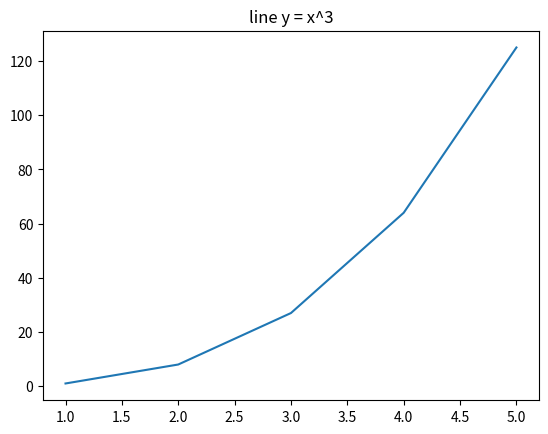

Source code (Python):
import matplotlib.pyplot as plt
import numpy as np  
values = np.array([1, 2, 3, 4, 5])
plt.plot(values, values**3, label='y = x^3')
plt.title('line y = x^3')
plt.show()
